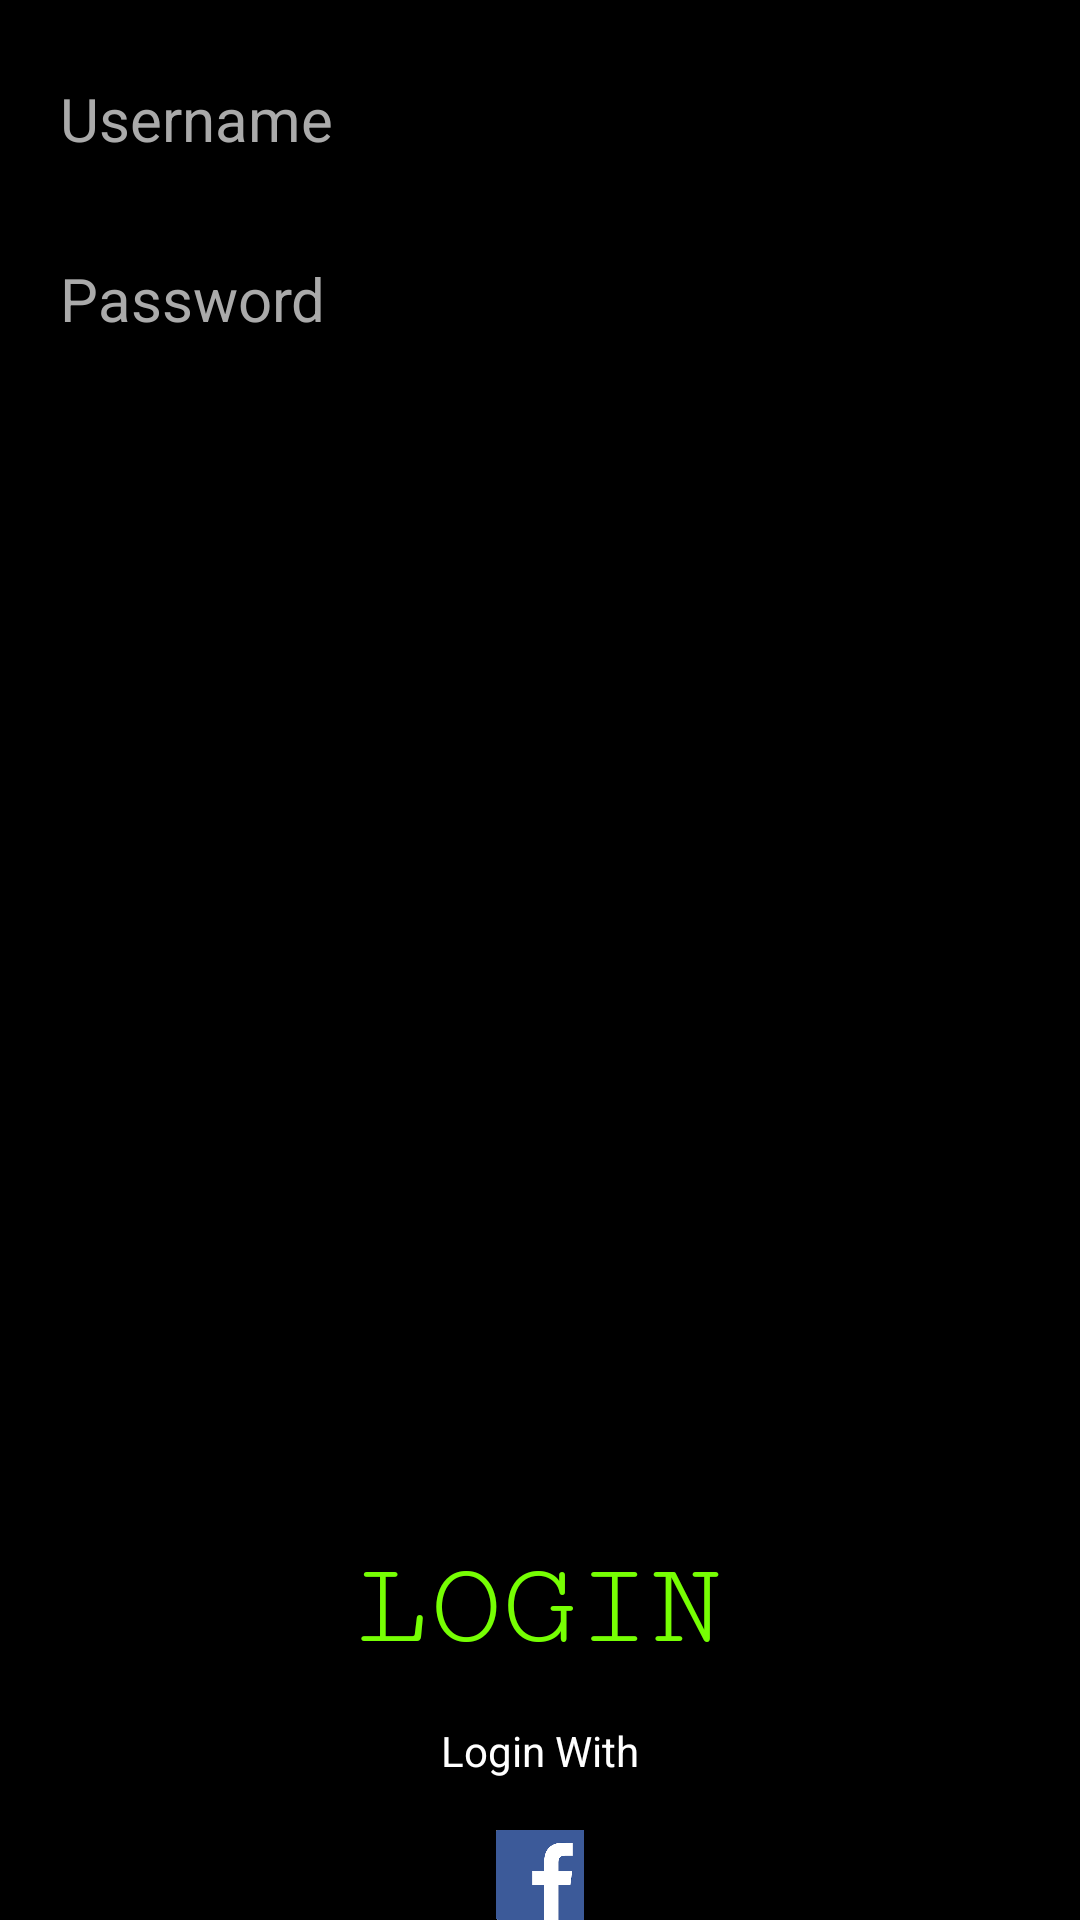

Layout XML and referenced resources for this Android screen:
<!-- AndroidManifest.xml: application theme AppTheme -->
<!-- res/layout/activity_main3.xml -->
<?xml version="1.0" encoding="utf-8"?>

<RelativeLayout xmlns:android="http://schemas.android.com/apk/res/android"
    xmlns:app="http://schemas.android.com/apk/res-auto"
    xmlns:tools="http://schemas.android.com/tools"
    android:layout_height="match_parent"
    android:layout_width="match_parent"
    android:background="#000000">
    <LinearLayout
        android:layout_width="match_parent"
        android:layout_height="wrap_content"
        android:orientation="vertical"
        android:background="#000000"
        tools:context="com.example.android.fit2hit.MainActivity">

        <EditText
            android:inputType="textCapWords"
            android:layout_width="match_parent"
            android:layout_height="wrap_content"
            android:layout_marginTop="16dp"
            android:layout_marginLeft="16dp"
            android:layout_marginRight="16dp"
            android:textSize="20sp"
            android:textColor="@android:color/white"
            android:textColorHint="@android:color/darker_gray"
            android:hint="Username"
            android:id="@+id/username_edit_text"/>
        <EditText
            android:layout_width="match_parent"
            android:layout_height="wrap_content"
            android:layout_marginRight="16dp"
            android:layout_marginLeft="16dp"
            android:layout_marginTop="16dp"
            android:inputType="textPassword"
            android:textSize="20sp"
            android:textColor="@android:color/white"
            android:textColorHint="@android:color/darker_gray"
            android:hint="Password"
            android:id="@+id/password_edit_text"/>
    </LinearLayout>
    <TextView
        android:layout_width="wrap_content"
        android:layout_height="wrap_content"
        android:text="Login"
        android:fontFamily="serif-monospace"
        android:textAllCaps="true"
        android:textSize="40sp"
        android:textAlignment="center"
        android:textColor="#76FF03"
        android:background="#000000"
        android:layout_marginBottom="16dp"
        android:id="@+id/login_text_view"
        android:layout_above="@+id/textView"
        android:layout_centerHorizontal="true" />
    <TextView
        android:layout_width="wrap_content"
        android:layout_height="wrap_content"
        android:textColor="#FFFFFF"
        android:text="Login With"
        android:layout_marginBottom="47dp"
        android:layout_alignParentBottom="true"
        android:layout_centerHorizontal="true"
        android:id="@+id/textView" />
    <ImageView
        android:layout_width="30dp"
        android:layout_height="30dp"
        android:src="@drawable/images"
        android:layout_alignParentBottom="true"
        android:layout_centerHorizontal="true"
        android:scaleType="fitCenter"
        android:id="@+id/fb_image"/>
</RelativeLayout>
<!-- resources referenced by this layout -->
<resources>
  <!-- drawable images: png bitmap (drawable, 4294 bytes) -->
  <style name="AppTheme" parent="Theme.AppCompat.Light.DarkActionBar">
          
          <item name="colorPrimary">#424242</item>
          <item name="colorPrimaryDark">#424242</item>
          <item name="colorAccent">#FFF</item>
      </style>
</resources>
